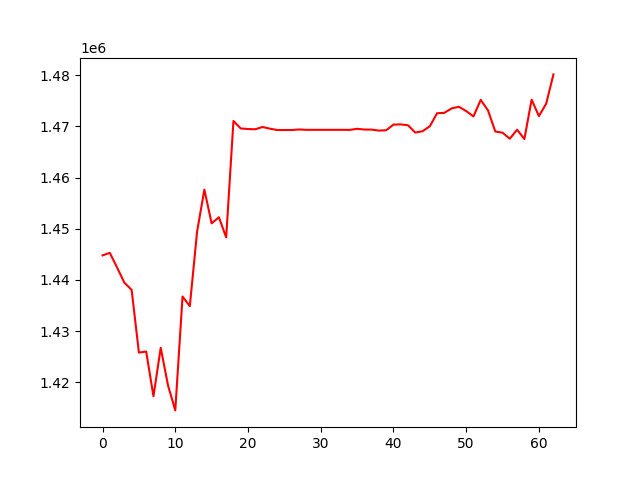

The table this chart was drawn from, first rows:
, 0
0, 1444781
1, 1445274
2, 1442407
3, 1439452
4, 1438035
5, 1425784
6, 1425990
7, 1417250
8, 1426729
9, 1419378
10, 1414487
11, 1436733
12, 1434864
13, 1449422
14, 1457634
15, 1451048
16, 1452232
17, 1448293
18, 1471055
19, 1469583
20, 1469482
21, 1469426
22, 1469875
23, 1469551
24, 1469283
25, 1469283
26, 1469283
27, 1469388
28, 1469319
29, 1469319
30, 1469319
31, 1469319
32, 1469319
33, 1469319
34, 1469312
35, 1469516
36, 1469382
37, 1469361
38, 1469169
39, 1469245
40, 1470337
41, 1470382
42, 1470207
43, 1468781
44, 1469047
45, 1470020
46, 1472565
47, 1472637
48, 1473509
49, 1473827
50, 1472986
51, 1471939
52, 1475174
53, 1473119
54, 1468999
55, 1468756
56, 1467580
57, 1469345
58, 1467521
59, 1475208
... 3 more rows
